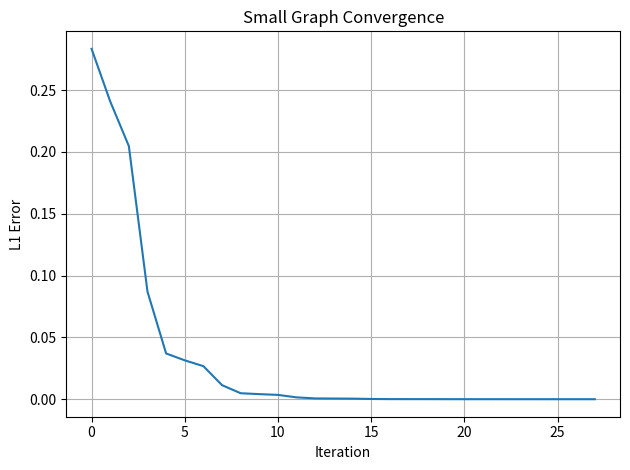

Write the Python code that produced this figure. (Note: this script raises an exception after producing the figure.)
import numpy as np
import matplotlib
matplotlib.use("Agg")
import matplotlib.pyplot as plt


def pagerank_sparse(adj_list, n, p=0.15, max_iter=100, tol=1e-6, return_errors=False):
    """
    Sparse PageRank using adjacency lists (no dense matrix)
    """

    # Initialize uniformly
    r = np.ones(n) / n
    errors = []

    # Precompute out-degrees
    out_degree = {node: len(adj_list[node]) for node in adj_list}

    for iteration in range(max_iter):
        r_new = np.ones(n) * (p / n)

        # Handle dangling nodes
        dangling_sum = sum(r[node] for node in adj_list if out_degree[node] == 0)
        r_new += (1 - p) * dangling_sum / n

        # Distribute PageRank
        for j in adj_list:
            if out_degree[j] > 0:
                share = (1 - p) * r[j] / out_degree[j]
                for i in adj_list[j]:
                    r_new[i] += share

        # Compute error
        error = np.linalg.norm(r_new - r, 1)
        errors.append(error)

        if error < tol:
            print(f"Converged in {iteration} iterations")
            r = r_new
            break

        r = r_new
    else:
        print(f"Did not fully converge within {max_iter} iterations")

    if return_errors:
        return r, errors
    return r


def load_graph(file_path):
    """
    Load graph from file and REMAP node IDs to compact indices
    (VERY IMPORTANT for memory efficiency)
    """
    edges = []
    nodes = set()

    with open(file_path, "r") as f:
        for line in f:
            if line.startswith("#") or not line.strip():
                continue

            src, dst = map(int, line.strip().split())
            edges.append((src, dst))
            nodes.add(src)
            nodes.add(dst)

    # Remap node IDs → 0 to n-1
    node_list = list(nodes)
    node_to_idx = {node: idx for idx, node in enumerate(node_list)}
    idx_to_node = {idx: node for node, idx in node_to_idx.items()}

    n = len(node_list)

    # Build adjacency list
    adj_list = {i: [] for i in range(n)}
    for src, dst in edges:
        adj_list[node_to_idx[src]].append(node_to_idx[dst])

    return adj_list, n, idx_to_node


def print_top_k(r, idx_to_node, k=10):
    top_indices = np.argsort(-r)[:k]

    print(f"\nTop {k} nodes by PageRank:")
    for rank, idx in enumerate(top_indices, start=1):
        original_id = idx_to_node[idx]
        print(f"{rank:2d}. Node {original_id}: {r[idx]:.6f}")


def plot_convergence(errors, title="Convergence of PageRank"):
    plt.figure()
    plt.plot(errors)
    plt.title(title)
    plt.xlabel("Iteration")
    plt.ylabel("L1 Error")
    plt.grid(True)
    plt.tight_layout()
    output_path = f"{title.lower().replace(' ', '_')}.png"
    plt.savefig(output_path)
    plt.close()
    print(f"Saved plot to {output_path}")


if __name__ == "__main__":
    # =========================
    # SMALL TEST GRAPH
    # =========================
    print("=== Small Test Graph ===")

    adj_list_small = {
        0: [1, 2],
        1: [2],
        2: [0]
    }

    n_small = 3

    r_small, errors_small = pagerank_sparse(
        adj_list_small,
        n_small,
        return_errors=True
    )

    print("\nPageRank values (small graph):")
    for i, val in enumerate(r_small):
        print(f"Node {i}: {val:.6f}")

    plot_convergence(errors_small, title="Small Graph Convergence")

    # =========================
    # GOOGLE DATASET
    # =========================
    print("\n=== Google Dataset ===")

    file_path = "web-Google_10k.txt"

    adj_list_large, n_large, idx_to_node = load_graph(file_path)

    print(f"Loaded graph with {n_large} nodes")

    r_large, errors_large = pagerank_sparse(
        adj_list_large,
        n_large,
        p=0.15,
        max_iter=100,
        tol=1e-6,
        return_errors=True
    )

    print_top_k(r_large, idx_to_node, k=10)

    plot_convergence(errors_large, title="Google Dataset Convergence")
